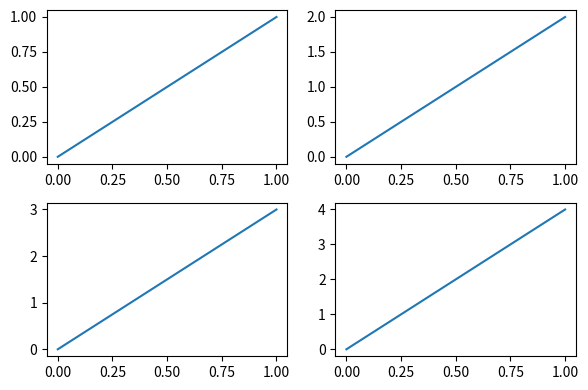
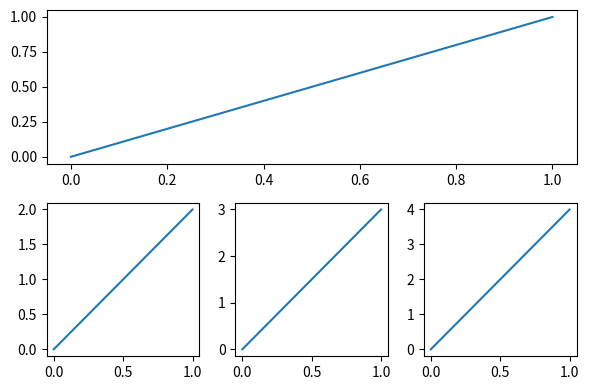

Write the Python code that produced these figures, in order.
import matplotlib.pyplot as plt

# example 1:
###############################
plt.figure(figsize=(6, 4))

# plt.subplot(n_rows, n_cols, plot_num)
# 将figure分成两行两列，且在第一个位置plot一个东西
plt.subplot(2, 2, 1)
plt.plot([0, 1], [0, 1])

plt.subplot(2, 2, 2)
plt.plot([0, 1], [0, 2])

plt.subplot(2, 2, 3)  # 写成223也能识别
plt.plot([0, 1], [0, 3])

plt.subplot(2, 2, 4)
plt.plot([0, 1], [0, 4])
# tight_layout会自动调整子图参数，使之填充整个图像区域。这是个实验特性，可能在一些情况下不工作。它仅仅检查坐标轴标签、刻度标签以及标题的部分。
plt.tight_layout()

# example 2:
###############################
plt.figure(figsize=(6, 4))
# plt.subplot(n_rows, n_cols, plot_num)
plt.subplot(2, 1, 1)
# figure splits into 2 rows, 1 col, plot to the 1st sub-fig
plt.plot([0, 1], [0, 1])

plt.subplot(234)  # 注意这里是3，，注意这里是4，不是2
# figure splits into 2 rows, 3 col, plot to the 4th sub-fig
plt.plot([0, 1], [0, 2])

plt.subplot(235)
# figure splits into 2 rows, 3 col, plot to the 5th sub-fig
plt.plot([0, 1], [0, 3])

plt.subplot(236)
# figure splits into 2 rows, 3 col, plot to the 6th sub-fig
plt.plot([0, 1], [0, 4])

plt.tight_layout()
plt.show()
